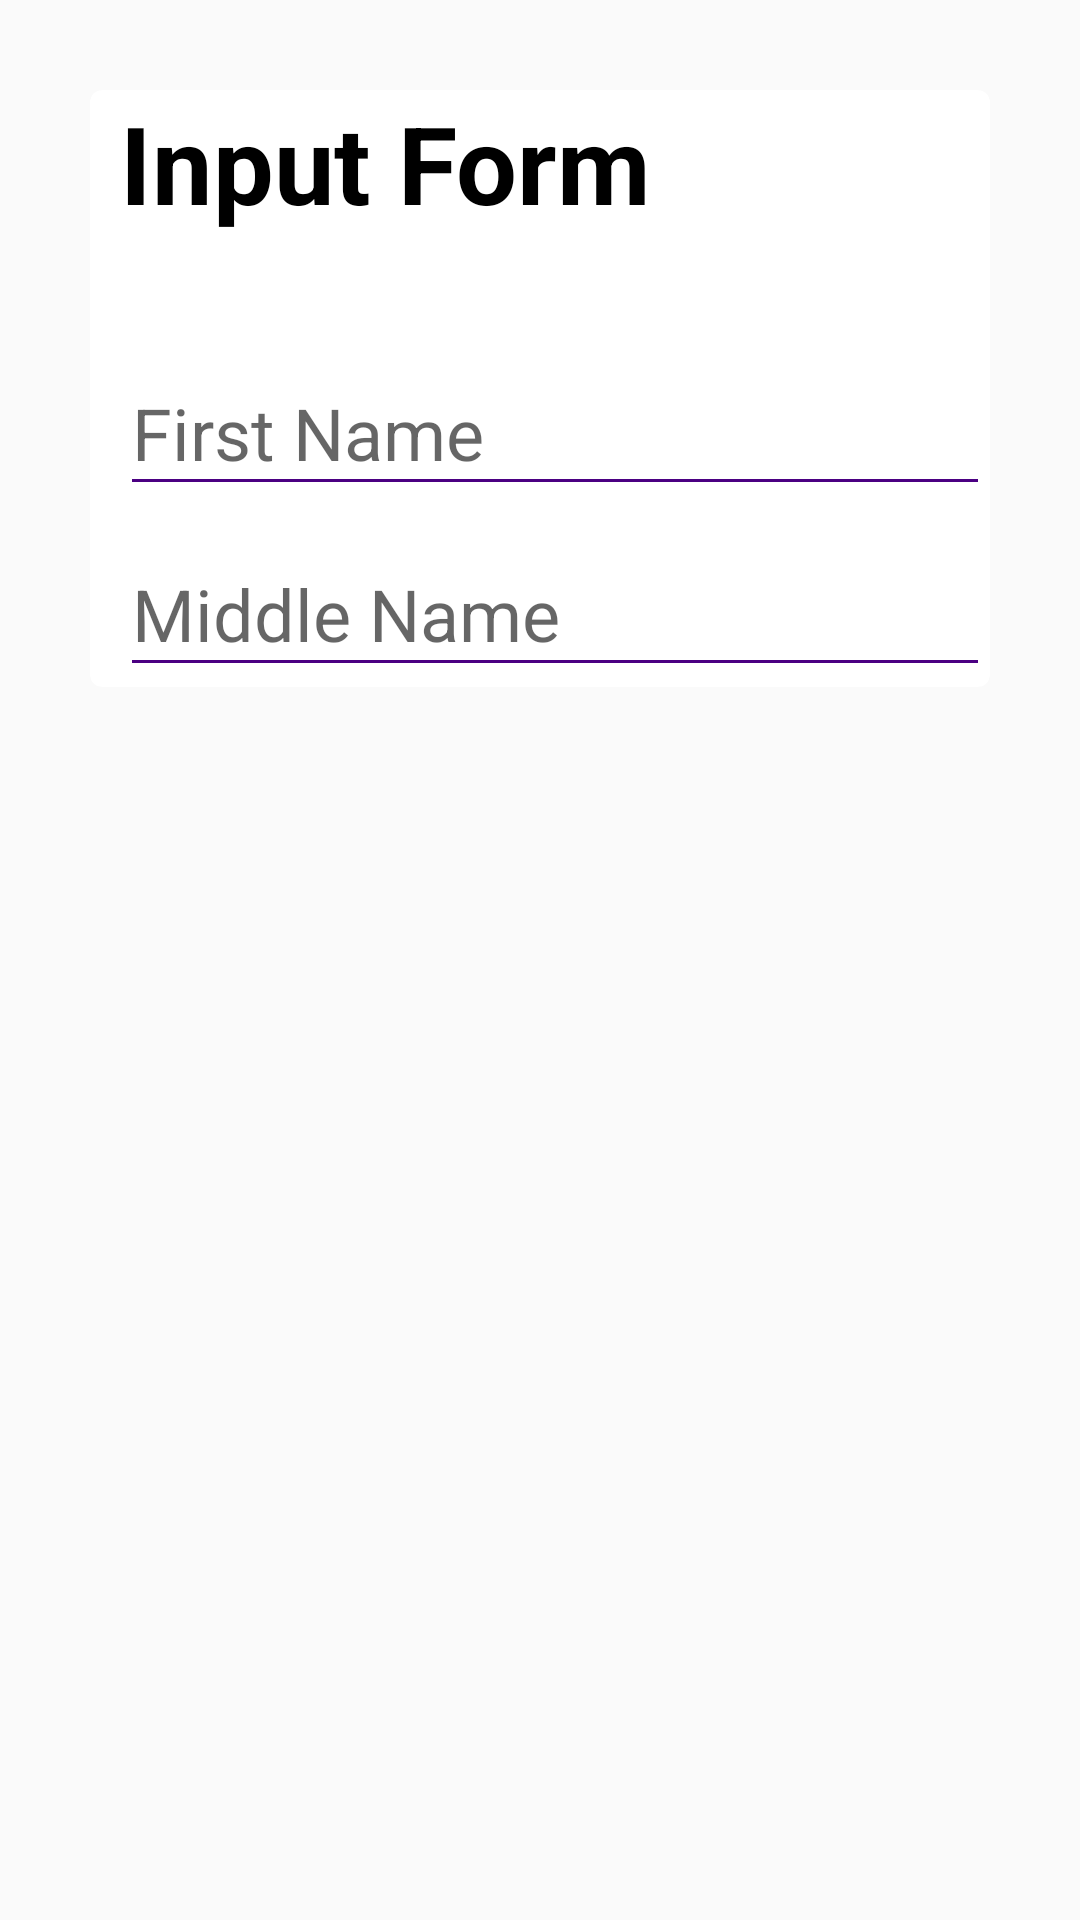

Reconstruct the res/layout file that produces this screen, plus the resources it refers to.
<!-- AndroidManifest.xml: application theme AppTheme -->
<!-- res/layout/fragment_one.xml -->
<LinearLayout xmlns:android="http://schemas.android.com/apk/res/android"

    android:layout_width="match_parent"
    android:layout_height="match_parent">

    <ScrollView
        android:layout_width="match_parent"
        android:layout_height="match_parent">


    <include layout="@layout/form_card" />

    </ScrollView>

</LinearLayout>
<!-- res/layout/form_card.xml (included above) -->
<?xml version="1.0" encoding="utf-8"?>
<android.support.v7.widget.CardView xmlns:android="http://schemas.android.com/apk/res/android"
    xmlns:card_view="http://schemas.android.com/apk/res-auto"
    xmlns:tools="http://schemas.android.com/tools"
    android:id="@+id/card_view"
    android:layout_width="match_parent"
    android:layout_height="match_parent"
    android:layout_marginTop="30dp"
    android:layout_marginBottom="30dp"
    android:layout_marginLeft="30dp"
    android:layout_marginRight="30dp"
    card_view:cardCornerRadius="4dp"
    tools:showIn="@layout/fragment_one">

    <LinearLayout
        android:layout_width="match_parent"
        android:layout_height="wrap_content"
        android:layout_marginLeft="10dp"
        android:layout_weight="0.9"
        android:orientation="vertical">

        <TextView
            android:layout_width="wrap_content"
            android:layout_height="wrap_content"
            android:layout_marginBottom="30dp"
            android:text="Input Form"
            android:textAppearance="?android:attr/textAppearanceLarge"
            android:textColor="@android:color/black"
            android:textSize="36sp"
            android:textStyle="bold" />
        <android.support.design.widget.TextInputLayout
            android:layout_width="match_parent"

            android:layout_height="wrap_content">

            <EditText
                android:layout_width="match_parent"
                android:layout_height="wrap_content"
                android:hint="First Name"
                android:textSize="24sp"
                android:theme="@style/MyEditText" />

        </android.support.design.widget.TextInputLayout>
        <android.support.design.widget.TextInputLayout
            android:layout_width="match_parent"

            android:layout_height="wrap_content">

            <EditText
                android:layout_width="match_parent"
                android:layout_height="wrap_content"
                android:hint="Middle Name"
                android:textSize="24sp"
                android:theme="@style/MyEditText" />

        </android.support.design.widget.TextInputLayout>


    </LinearLayout>
</android.support.v7.widget.CardView>
<!-- resources referenced by this layout -->
<resources>
  <style name="MyEditText" parent="Theme.AppCompat.Light">
          <item name="colorControlNormal">@color/indigo</item>
          <item name="colorControlActivated">@color/pink</item>
      </style>
  <style name="AppTheme" parent="Theme.AppCompat.Light.NoActionBar">
          
          <item name="colorPrimary">@color/colorPrimary</item>
          <item name="colorPrimaryDark">@color/colorPrimaryDark</item>
          <item name="colorAccent">@color/colorAccent</item>
      </style>
  <color name="indigo">#4B0082</color>
  <color name="pink">#FF69B4</color>
  <color name="colorPrimary">#125688</color>
  <color name="colorPrimaryDark">#125688</color>
  <color name="colorAccent">#c8e8ff</color>
</resources>
